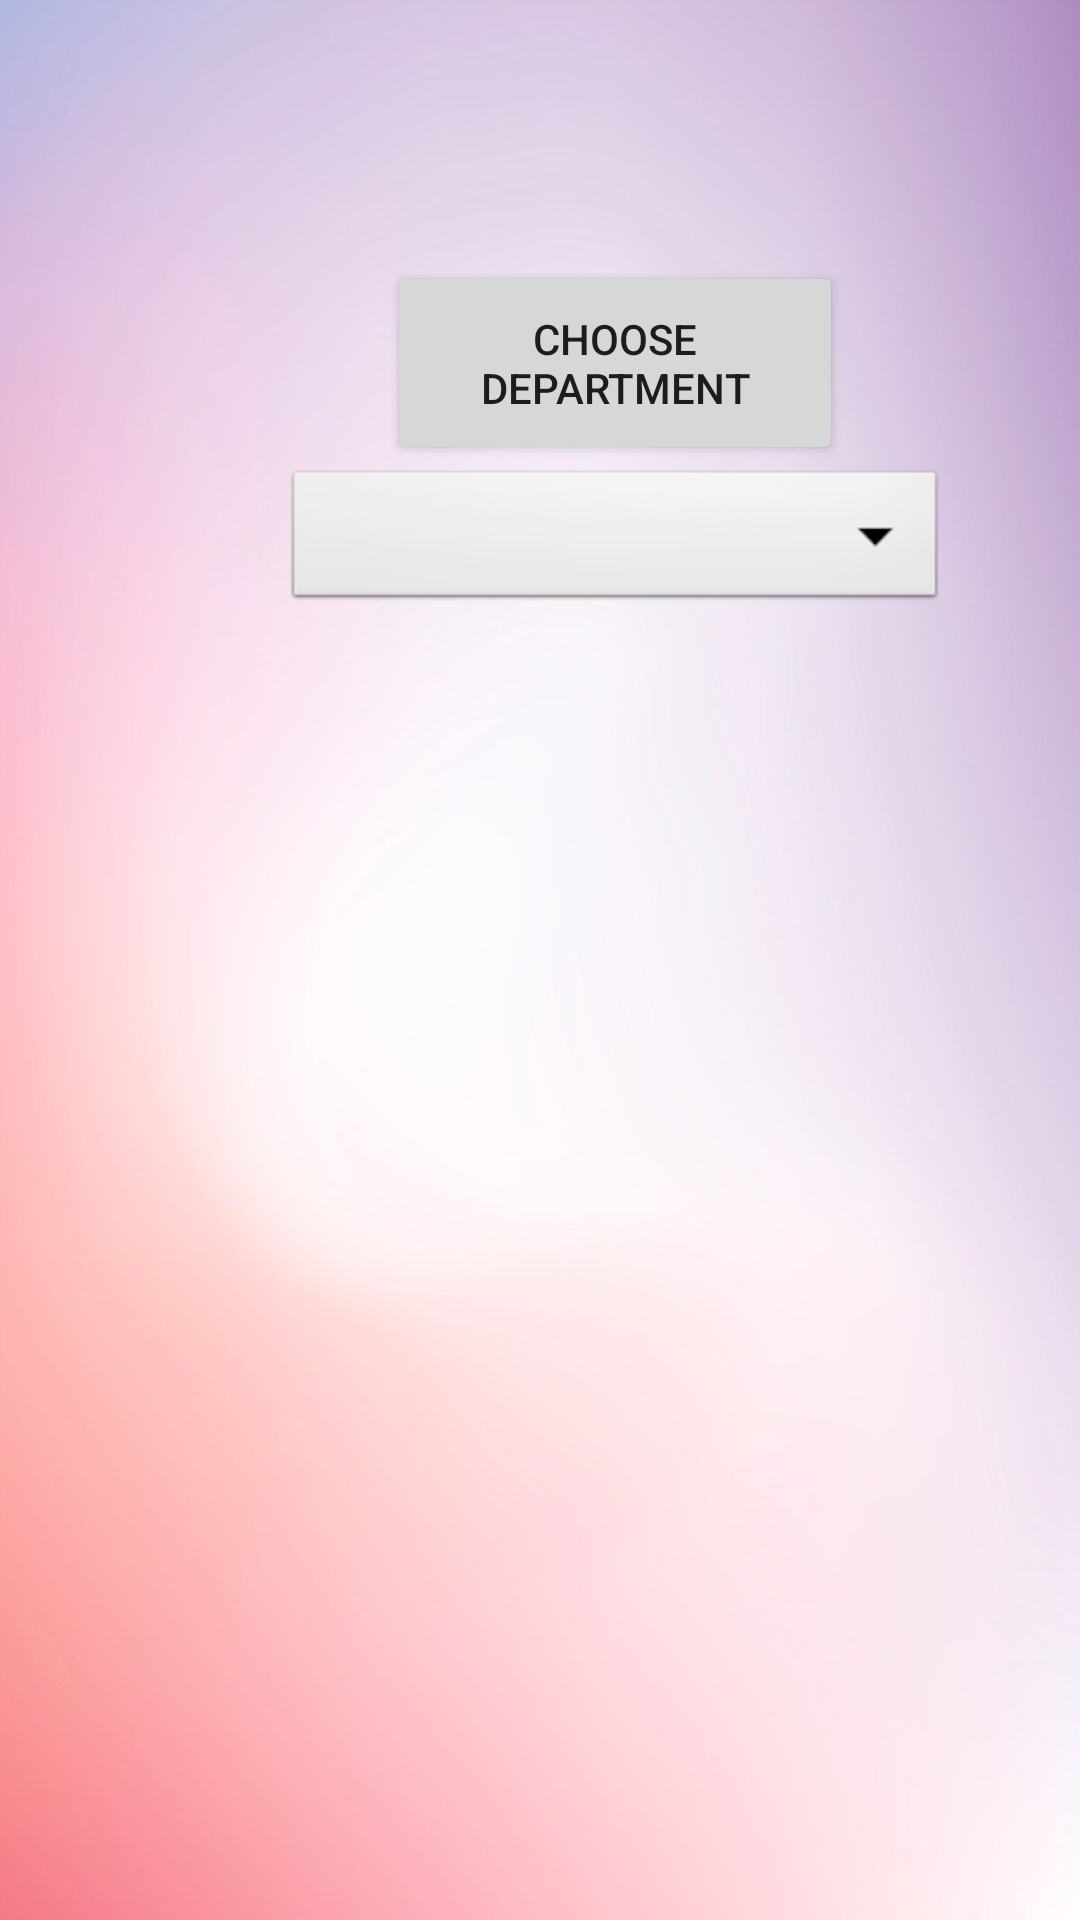

This screen was rendered from an Android layout file. Write that file and the resources it references.
<!-- AndroidManifest.xml: application theme Theme.BadgeAppPC -->
<!-- res/layout/activity_first.xml -->
<?xml version="1.0" encoding="utf-8"?>
<androidx.constraintlayout.widget.ConstraintLayout xmlns:android="http://schemas.android.com/apk/res/android"
    xmlns:app="http://schemas.android.com/apk/res-auto"
    xmlns:tools="http://schemas.android.com/tools"
    android:layout_width="match_parent"
    android:layout_height="match_parent"
    android:background="@drawable/backgroundfirst"
    tools:context=".FirstActivity">

    <Button
        android:id="@+id/buttonAlegeDepartament"
        android:layout_width="152dp"
        android:layout_height="68dp"
        android:layout_marginStart="129dp"
        android:layout_marginEnd="130dp"
        android:text="Choose department"
        app:layout_constraintBottom_toBottomOf="parent"
        app:layout_constraintEnd_toEndOf="parent"
        app:layout_constraintHorizontal_bias="0.0"
        app:layout_constraintStart_toStartOf="parent"
        app:layout_constraintTop_toTopOf="parent"
        app:layout_constraintVertical_bias="0.152" />

    <Spinner
        android:id="@+id/spinnerAlegeDepartament"
        android:layout_width="221dp"
        android:layout_height="50dp"
        android:background="@android:drawable/btn_dropdown"
        android:spinnerMode="dropdown"
        app:layout_constraintEnd_toEndOf="@+id/buttonAlegeDepartament"
        app:layout_constraintStart_toStartOf="@+id/buttonAlegeDepartament"
        app:layout_constraintTop_toBottomOf="@+id/buttonAlegeDepartament" />
</androidx.constraintlayout.widget.ConstraintLayout>
<!-- resources referenced by this layout -->
<resources>
  <!-- drawable backgroundfirst: png bitmap (drawable-v24, 363090 bytes) -->
  <style name="Theme.BadgeAppPC" parent="Theme.MaterialComponents.DayNight.NoActionBar">
          
          <item name="colorPrimary">@color/colorPrimary</item>
          <item name="colorPrimaryVariant">@color/colorPrimary</item>
          <item name="colorOnPrimary">@color/white</item>
          
          <item name="colorSecondary">@color/teal_200</item>
          <item name="colorSecondaryVariant">@color/teal_700</item>
          <item name="colorOnSecondary">@color/black</item>
          
          <item name="android:statusBarColor" tools:targetApi="l">?attr/colorPrimaryVariant</item>
          
      </style>
  <color name="colorPrimary">#05B7DB</color>
  <color name="white">#FFFFFFFF</color>
  <color name="teal_200">#FF03DAC5</color>
  <color name="teal_700">#FF018786</color>
  <color name="black">#FF000000</color>
</resources>
